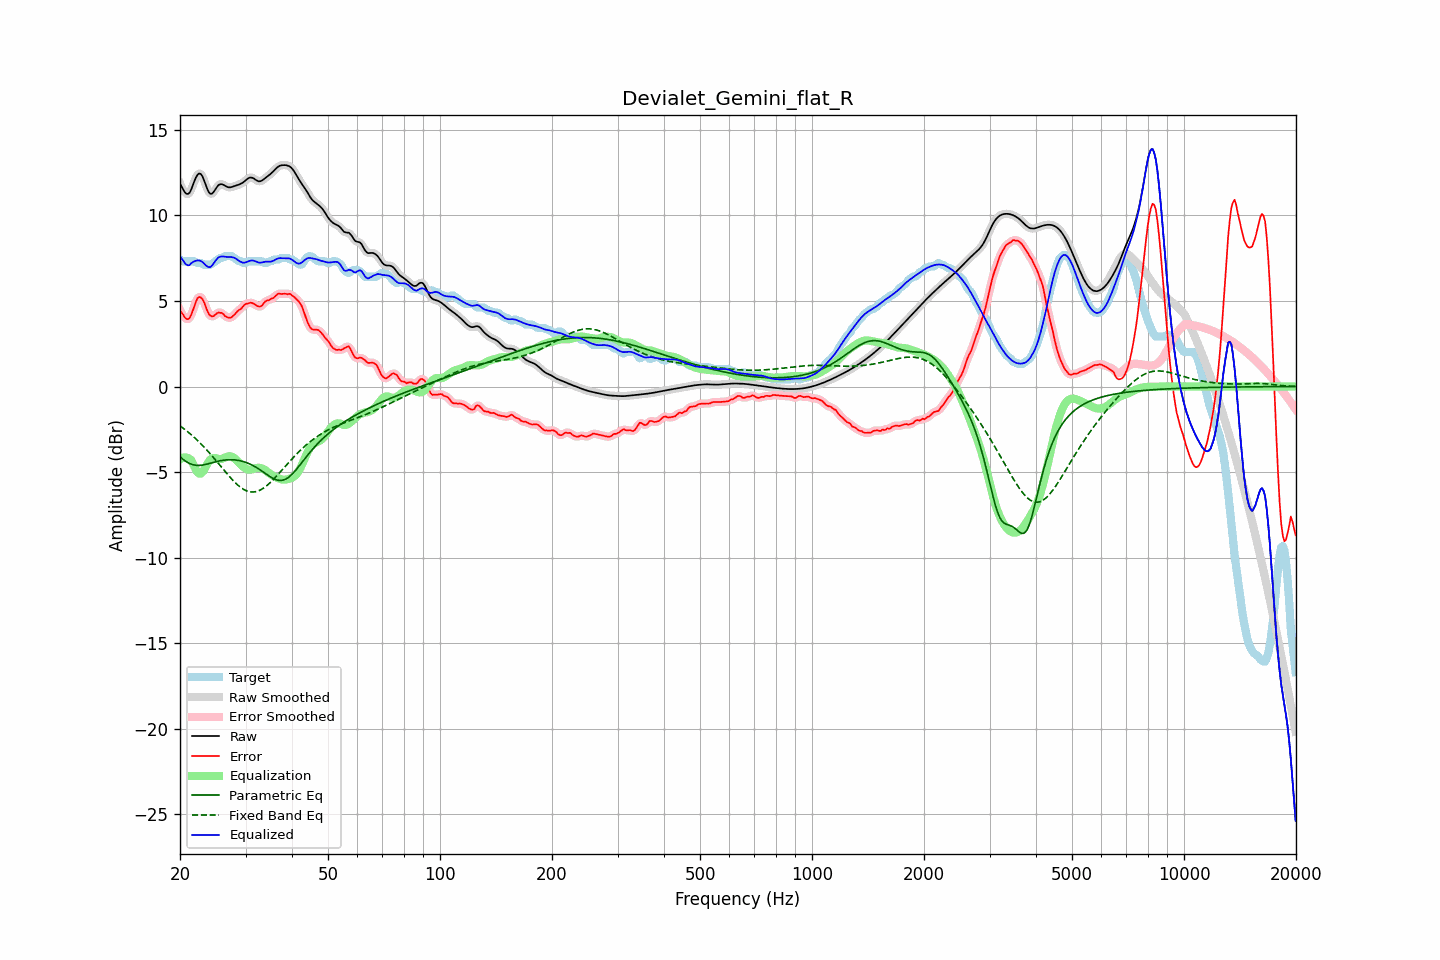

Data behind this chart, as committed beside it:
frequency, raw, error, smoothed, error_smoothed, equalization, parametric_eq, fixed_band_eq, equalized_raw, equalized_smoothed, target
20.00, 11.86, 4.44, 11.89, 4.47, -4.27, -4.11, -2.31, 7.60, 7.62, 7.42
20.20, 11.69, 4.32, 11.66, 4.29, -4.20, -4.19, -2.37, 7.49, 7.46, 7.37
20.40, 11.52, 4.20, 11.49, 4.15, -4.16, -4.27, -2.44, 7.36, 7.33, 7.32
20.61, 11.36, 4.04, 11.37, 4.05, -4.14, -4.33, -2.51, 7.21, 7.22, 7.32
20.81, 11.27, 3.95, 11.27, 3.96, -4.15, -4.40, -2.59, 7.12, 7.12, 7.32
21.02, 11.26, 3.94, 11.26, 3.94, -4.18, -4.45, -2.66, 7.08, 7.08, 7.32
21.23, 11.33, 4.01, 11.35, 4.03, -4.23, -4.50, -2.74, 7.10, 7.12, 7.32
21.44, 11.52, 4.20, 11.53, 4.20, -4.31, -4.54, -2.82, 7.21, 7.22, 7.32
21.66, 11.77, 4.45, 11.77, 4.45, -4.50, -4.57, -2.90, 7.28, 7.27, 7.32
21.87, 12.03, 4.71, 12.02, 4.72, -4.70, -4.59, -2.99, 7.33, 7.32, 7.32
22.09, 12.24, 4.98, 12.24, 4.97, -4.88, -4.61, -3.07, 7.36, 7.36, 7.26
22.31, 12.40, 5.17, 12.39, 5.15, -5.02, -4.61, -3.16, 7.38, 7.37, 7.22
22.54, 12.46, 5.24, 12.45, 5.24, -5.09, -4.61, -3.25, 7.37, 7.36, 7.22
22.76, 12.42, 5.20, 12.41, 5.21, -5.08, -4.60, -3.35, 7.34, 7.33, 7.22
22.99, 12.28, 5.11, 12.27, 5.10, -5.00, -4.59, -3.44, 7.28, 7.27, 7.17
23.22, 12.05, 4.92, 12.05, 4.91, -4.87, -4.57, -3.54, 7.18, 7.18, 7.12
23.45, 11.79, 4.67, 11.79, 4.67, -4.70, -4.56, -3.64, 7.09, 7.09, 7.12
23.69, 11.54, 4.42, 11.54, 4.43, -4.52, -4.53, -3.75, 7.02, 7.02, 7.12
23.92, 11.35, 4.23, 11.36, 4.25, -4.37, -4.51, -3.85, 6.98, 6.99, 7.12
24.16, 11.26, 4.14, 11.27, 4.13, -4.26, -4.48, -3.96, 7.00, 7.01, 7.12
24.40, 11.28, 4.09, 11.29, 4.10, -4.20, -4.45, -4.06, 7.08, 7.09, 7.19
24.65, 11.38, 4.12, 11.38, 4.13, -4.18, -4.43, -4.18, 7.21, 7.21, 7.26
24.89, 11.53, 4.21, 11.52, 4.20, -4.18, -4.40, -4.29, 7.34, 7.34, 7.32
25.14, 11.66, 4.28, 11.66, 4.27, -4.21, -4.38, -4.40, 7.45, 7.45, 7.38
25.39, 11.79, 4.33, 11.77, 4.32, -4.23, -4.36, -4.51, 7.55, 7.54, 7.45
25.65, 11.82, 4.30, 11.82, 4.33, -4.24, -4.34, -4.62, 7.59, 7.59, 7.52
25.91, 11.83, 4.31, 11.83, 4.29, -4.23, -4.32, -4.74, 7.60, 7.60, 7.52
26.16, 11.79, 4.23, 11.79, 4.22, -4.19, -4.31, -4.85, 7.60, 7.60, 7.56
26.43, 11.74, 4.12, 11.74, 4.14, -4.15, -4.30, -4.96, 7.59, 7.59, 7.62
26.69, 11.69, 4.07, 11.69, 4.07, -4.11, -4.29, -5.07, 7.58, 7.58, 7.62
26.96, 11.65, 4.03, 11.66, 4.02, -4.08, -4.28, -5.19, 7.57, 7.57, 7.62
27.23, 11.64, 4.02, 11.65, 4.02, -4.08, -4.28, -5.29, 7.57, 7.57, 7.62
27.50, 11.66, 4.04, 11.66, 4.05, -4.09, -4.28, -5.40, 7.57, 7.57, 7.62
27.77, 11.69, 4.12, 11.69, 4.12, -4.14, -4.28, -5.50, 7.55, 7.55, 7.57
28.05, 11.72, 4.22, 11.72, 4.22, -4.21, -4.29, -5.59, 7.52, 7.52, 7.51
28.33, 11.76, 4.32, 11.75, 4.32, -4.29, -4.30, -5.68, 7.46, 7.46, 7.44
28.62, 11.79, 4.42, 11.79, 4.41, -4.39, -4.31, -5.77, 7.40, 7.40, 7.37
28.90, 11.82, 4.50, 11.82, 4.49, -4.49, -4.33, -5.85, 7.33, 7.33, 7.32
29.19, 11.86, 4.54, 11.86, 4.57, -4.58, -4.35, -5.92, 7.28, 7.28, 7.32
29.48, 11.91, 4.66, 11.92, 4.66, -4.67, -4.38, -5.98, 7.24, 7.25, 7.25
29.78, 11.99, 4.77, 11.99, 4.75, -4.75, -4.41, -6.04, 7.24, 7.24, 7.22
30.08, 12.07, 4.83, 12.07, 4.82, -4.80, -4.44, -6.08, 7.26, 7.26, 7.24
30.38, 12.14, 4.85, 12.14, 4.86, -4.84, -4.47, -6.12, 7.30, 7.30, 7.30
30.68, 12.20, 4.88, 12.20, 4.88, -4.86, -4.51, -6.14, 7.34, 7.33, 7.32
30.99, 12.22, 4.90, 12.22, 4.89, -4.86, -4.55, -6.16, 7.36, 7.36, 7.32
31.30, 12.20, 4.88, 12.20, 4.88, -4.83, -4.60, -6.17, 7.37, 7.37, 7.32
31.61, 12.16, 4.84, 12.15, 4.83, -4.80, -4.65, -6.17, 7.35, 7.35, 7.32
31.93, 12.09, 4.77, 12.09, 4.77, -4.77, -4.70, -6.15, 7.32, 7.32, 7.32
32.24, 12.03, 4.71, 12.03, 4.71, -4.75, -4.76, -6.13, 7.28, 7.28, 7.32
32.57, 12.00, 4.67, 12.00, 4.68, -4.75, -4.82, -6.09, 7.24, 7.25, 7.32
32.89, 12.00, 4.68, 12.01, 4.69, -4.76, -4.88, -6.05, 7.24, 7.24, 7.32
33.22, 12.05, 4.73, 12.05, 4.75, -4.79, -4.95, -6.00, 7.25, 7.25, 7.32
33.55, 12.11, 4.86, 12.11, 4.85, -4.83, -5.01, -5.94, 7.28, 7.28, 7.25
33.89, 12.19, 4.97, 12.18, 4.95, -4.89, -5.08, -5.87, 7.30, 7.29, 7.22
34.23, 12.26, 5.03, 12.26, 5.01, -4.96, -5.14, -5.80, 7.30, 7.30, 7.23
34.57, 12.33, 5.03, 12.33, 5.06, -5.03, -5.21, -5.71, 7.30, 7.30, 7.30
34.92, 12.40, 5.08, 12.40, 5.09, -5.10, -5.27, -5.63, 7.30, 7.30, 7.32
35.27, 12.48, 5.15, 12.49, 5.13, -5.17, -5.33, -5.54, 7.31, 7.32, 7.33
35.62, 12.58, 5.17, 12.58, 5.19, -5.23, -5.38, -5.44, 7.35, 7.35, 7.40
35.97, 12.68, 5.26, 12.68, 5.27, -5.28, -5.42, -5.34, 7.40, 7.40, 7.42
... 635 more rows
